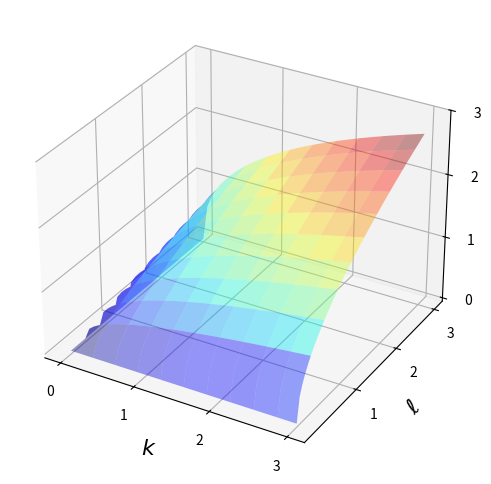

This chart was generated by the following Python code:
import matplotlib.pyplot as plt
from mpl_toolkits.mplot3d.axes3d import Axes3D
import numpy as np
from matplotlib import cm

alpha, beta = 0.4, 0.5
def f(x, y):
    return x**alpha * y**beta

xgrid = np.linspace(0, 3, 50)
ygrid = xgrid

# === plot value function === #
fig = plt.figure(figsize=(8,6))
ax = fig.add_subplot(111, projection='3d')
x, y = np.meshgrid(xgrid, ygrid)
ax.plot_surface(x,
                y,
                f(x, y),
                rstride=5, cstride=5,
                cmap=cm.jet,
                alpha=0.4,
                linewidth=0.25)
#ax.set_zlim(-0.5, 1.0)
ax.set_xticks((0.0, 1.0, 2.0, 3.0))
ax.set_zticks((0.0, 1.0, 2.0, 3.0))
ax.set_yticks((1.0, 2.0, 3.0))
ax.set_xlabel(r'$k$', fontsize=16)
ax.set_ylabel(r'$\ell$', fontsize=16)
ax.set_zlabel(r'$f(k, \ell)$', fontsize=16)
plt.show()
